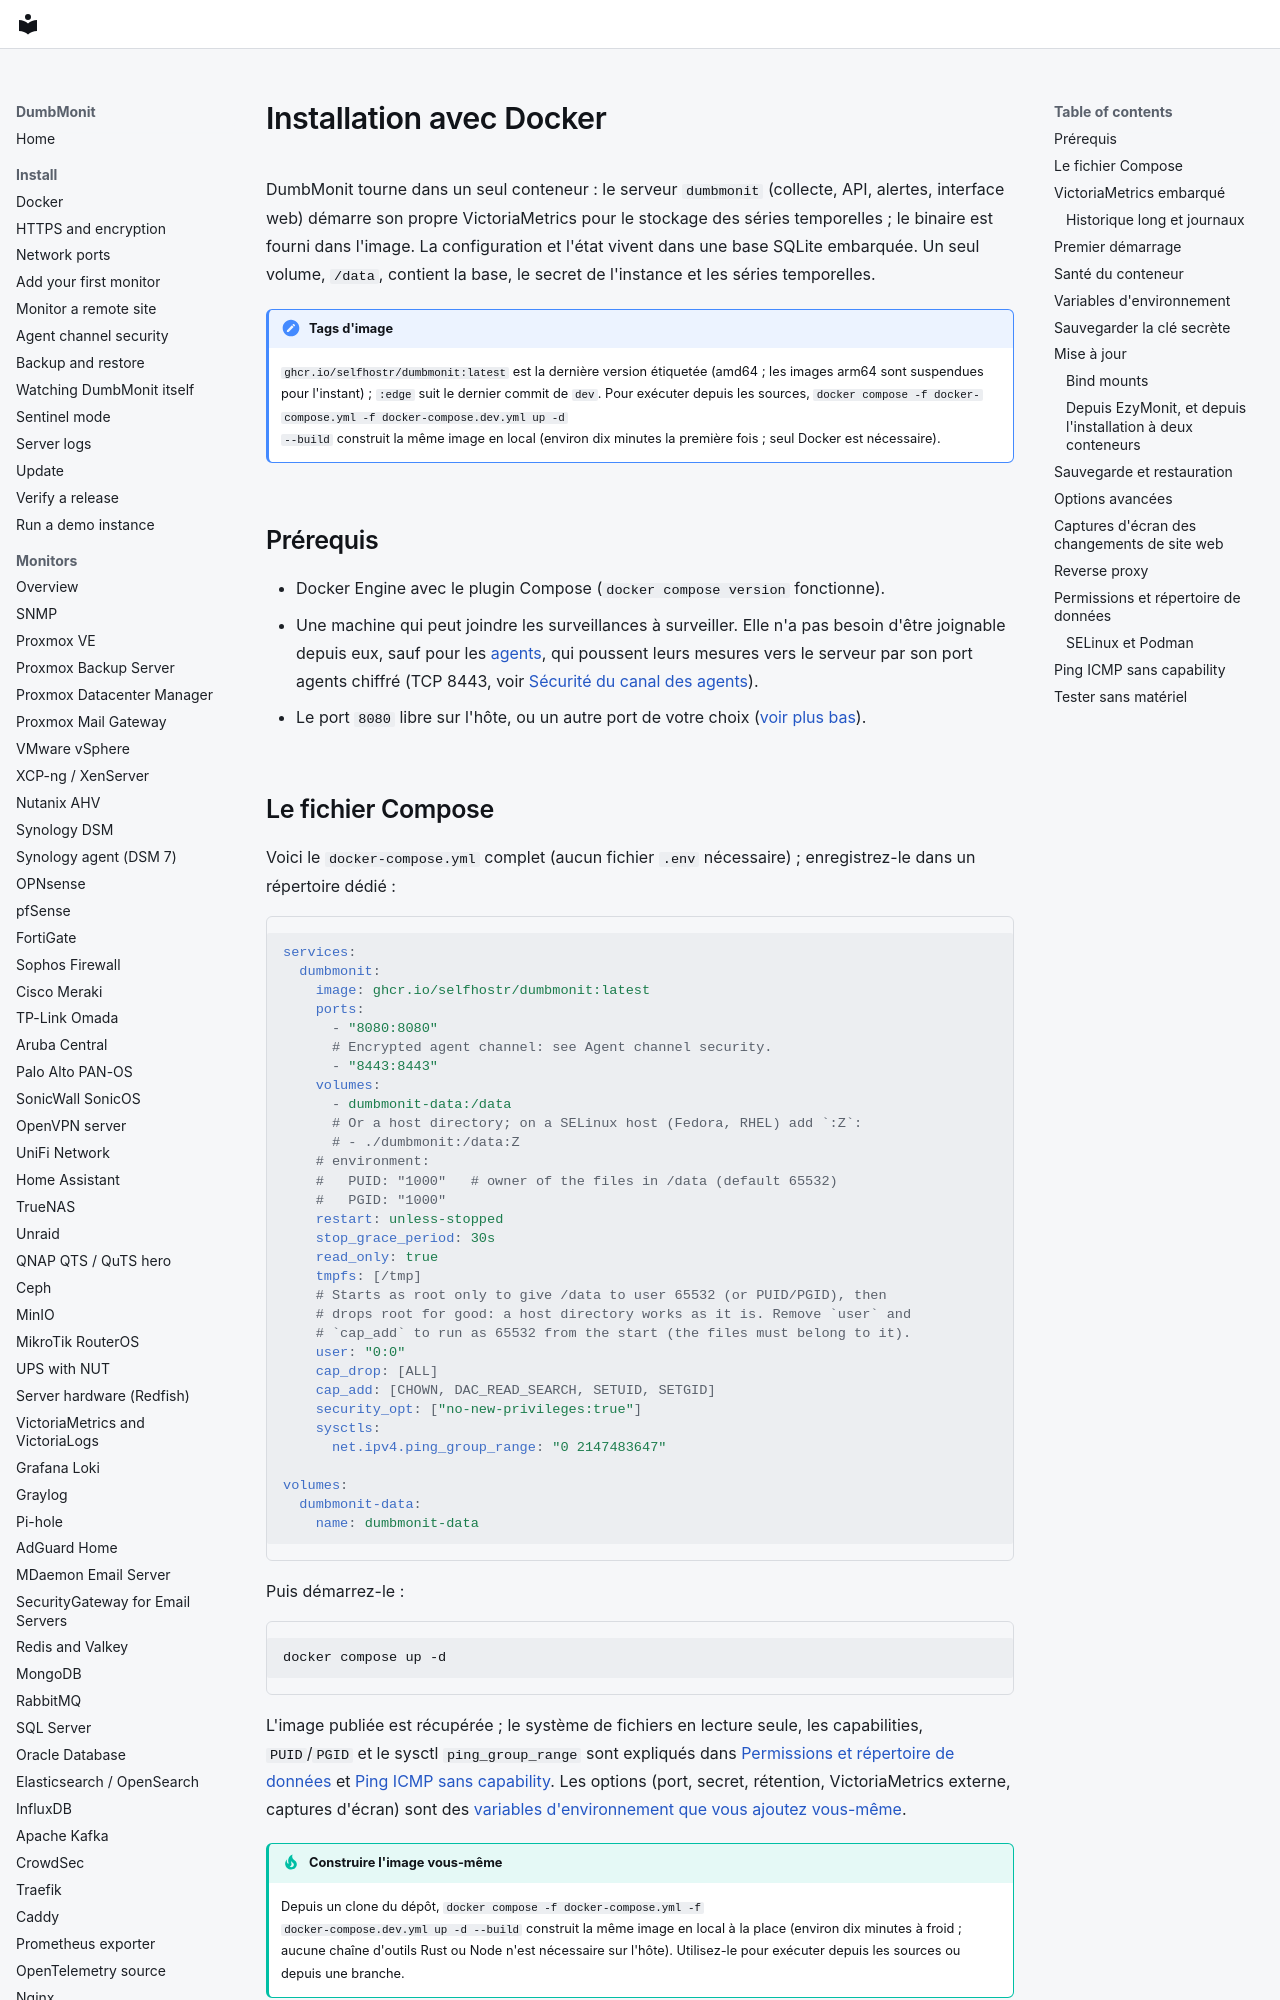

repository: laupernoe/dumbmonit · page: install/docker.fr/index.html · generator: mkdocs

# Installation avec Docker {#install-with-docker}

DumbMonit tourne dans un seul conteneur : le serveur `dumbmonit` (collecte, API,
alertes, interface web) démarre son propre VictoriaMetrics pour le stockage des séries temporelles ; le
binaire est fourni dans l'image. La configuration et l'état vivent dans une base SQLite
embarquée. Un seul volume, `/data`, contient la base, le secret de l'instance et les
séries temporelles.

!!! note "Tags d'image"
    `ghcr.io/selfhostr/dumbmonit:latest` est la dernière version étiquetée (amd64 ;
    les images arm64 sont suspendues pour l'instant) ; `:edge` suit le dernier commit de `dev`. Pour exécuter depuis les sources,
    `docker compose -f docker-compose.yml -f docker-compose.dev.yml up -d
    --build` construit la même image en local (environ dix minutes la première
    fois ; seul Docker est nécessaire).

## Prérequis {#prerequisites}

- Docker Engine avec le plugin Compose (`docker compose version` fonctionne).
- Une machine qui peut joindre les surveillances à surveiller. Elle n'a pas besoin d'être
  joignable depuis eux, sauf pour les [agents](../devices/agent.md), qui poussent
  leurs mesures vers le serveur par son port agents chiffré (TCP 8443, voir
  [Sécurité du canal des agents](agent-security.md)).
- Le port `8080` libre sur l'hôte, ou un autre port de votre choix ([voir plus bas](#advanced-options)).

## Le fichier Compose {#the-compose-file}

Voici le `docker-compose.yml` complet (aucun fichier `.env` nécessaire) ;
enregistrez-le dans un répertoire dédié :

```yaml
services:
  dumbmonit:
    image: ghcr.io/selfhostr/dumbmonit:latest
    ports:
      - "8080:8080"
      # Encrypted agent channel: see Agent channel security.
      - "8443:8443"
    volumes:
      - dumbmonit-data:/data
      # Or a host directory; on a SELinux host (Fedora, RHEL) add `:Z`:
      # - ./dumbmonit:/data:Z
    # environment:
    #   PUID: "1000"   # owner of the files in /data (default 65532)
    #   PGID: "1000"
    restart: unless-stopped
    stop_grace_period: 30s
    read_only: true
    tmpfs: [/tmp]
    # Starts as root only to give /data to user 65532 (or PUID/PGID), then
    # drops root for good: a host directory works as it is. Remove `user` and
    # `cap_add` to run as 65532 from the start (the files must belong to it).
    user: "0:0"
    cap_drop: [ALL]
    cap_add: [CHOWN, DAC_READ_SEARCH, SETUID, SETGID]
    security_opt: ["no-new-privileges:true"]
    sysctls:
      net.ipv4.ping_group_range: "0 2147483647"

volumes:
  dumbmonit-data:
    name: dumbmonit-data
```

Puis démarrez-le :

```bash
docker compose up -d
```

L'image publiée est récupérée ; le système de fichiers en lecture seule, les
capabilities, `PUID`/`PGID` et le sysctl `ping_group_range` sont expliqués dans
[Permissions et répertoire de données](#permissions) et
[Ping ICMP sans capability](#icmp-ping-without-a-capability). Les options
(port, secret, rétention, VictoriaMetrics externe, captures d'écran) sont des
[variables d'environnement que vous ajoutez vous-même](#advanced-options).

!!! tip "Construire l'image vous-même"
    Depuis un clone du dépôt, `docker compose -f docker-compose.yml -f
    docker-compose.dev.yml up -d --build` construit la même image en local à
    la place (environ dix minutes à froid ; aucune chaîne d'outils Rust ou Node
    n'est nécessaire sur l'hôte). Utilisez-le pour exécuter depuis les sources ou depuis une
    branche.
